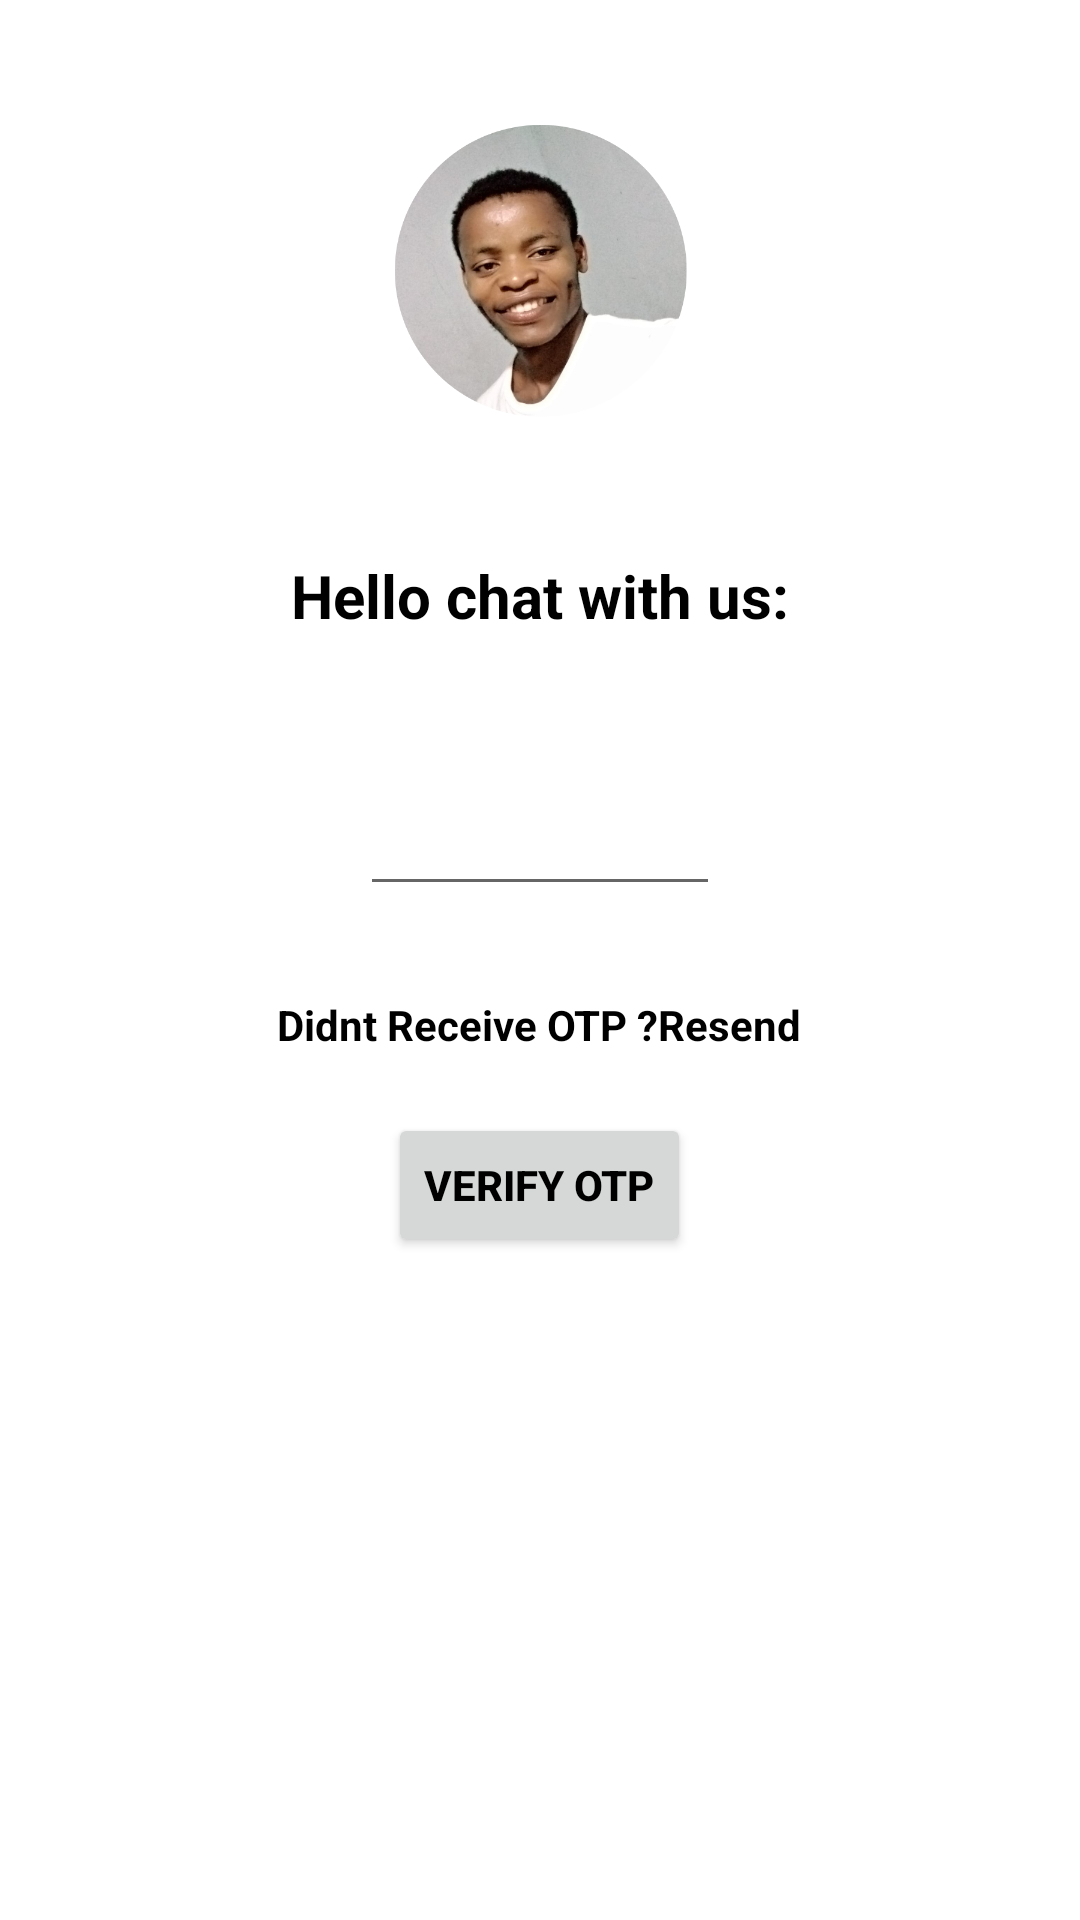

Produce the Android XML layout that renders to this screen, including the resource entries it uses.
<!-- AndroidManifest.xml: application theme Theme.HunkerchatApp -->
<!-- res/layout/activity_verify.xml -->
<?xml version="1.0" encoding="utf-8"?>
<RelativeLayout xmlns:android="http://schemas.android.com/apk/res/android"
    xmlns:tools="http://schemas.android.com/tools"
    android:layout_width="match_parent"
    android:background="@color/white"
    android:layout_height="match_parent"
    tools:context=".verify">

    <ImageView
        android:layout_width="100dp"
        android:layout_height="100dp"
        android:src="@drawable/eduh"
        android:layout_centerHorizontal="true"
        android:layout_marginTop="40dp"
        android:id="@+id/logo"
        android:contentDescription="TODO">

    </ImageView>

    <TextView
        android:layout_width="match_parent"
        android:layout_height="wrap_content"
        android:text="Hello chat with us:"
        android:layout_below="@id/logo"
        android:textColor="@color/black"
        android:id="@+id/chattext"
        android:textStyle="bold"
        android:textSize="20sp"
        android:padding="40dp"
        android:textAlignment="center"
        android:layout_marginTop="5dp">

    </TextView>

    <EditText
        android:id="@+id/verifyOTP"
        android:layout_width="150dp"
        android:layout_height="50dp"
        android:layout_below="@id/chattext"
        android:layout_centerHorizontal="true"
        android:layout_marginLeft="120dp"
        android:layout_marginRight="120dp"
        android:inputType="number"
        android:textAlignment="center"
        tools:ignore="SpeakableTextPresentCheck"
        android:autofillHints="YOU">

    </EditText>
    <TextView
        android:layout_width="wrap_content"
        android:layout_height="wrap_content"
        android:layout_below="@id/verifyOTP"
        android:text="@string/didnt_receive_otp_resend"
        android:textColor="@color/black"
        android:textStyle="bold"
        android:id="@+id/changenumber"
        android:layout_centerHorizontal="true"
        android:layout_marginTop="30dp">
        
    </TextView>

    <android.widget.Button
        android:id="@+id/verify_otp"
        android:layout_width="wrap_content"
        android:layout_height="48dp"
        android:layout_below="@id/changenumber"
        android:layout_centerHorizontal="true"
        android:layout_marginTop="20dp"
        android:text="@string/verify_otp"
        android:textColor="@color/black"
        android:textStyle="bold">

    </android.widget.Button>
    <ProgressBar
        android:layout_width="wrap_content"
        android:layout_height="wrap_content"
        android:layout_below="@id/verify_otp"
        android:layout_centerHorizontal="true"
        android:id="@+id/progress_circular"
        android:visibility="invisible"
        android:layout_marginTop="30dp">

    </ProgressBar>





</RelativeLayout>
<!-- resources referenced by this layout -->
<resources>
  <!-- drawable eduh: jpg bitmap (drawable, 214893 bytes) -->
  <string name="didnt_receive_otp_resend">Didnt Receive OTP ?Resend</string>
  <string name="verify_otp">verify Otp</string>
  <style name="Theme.HunkerchatApp" parent="Theme.MaterialComponents.DayNight.NoActionBar">
          
          <item name="colorPrimary">@color/purple_500</item>
          <item name="colorPrimaryVariant">@color/purple_700</item>
          <item name="colorOnPrimary">@color/white</item>
          
          <item name="colorSecondary">@color/teal_200</item>
          <item name="colorSecondaryVariant">@color/teal_700</item>
          <item name="colorOnSecondary">@color/black</item>
          
          <item name="android:statusBarColor">?attr/colorPrimaryVariant</item>
          
      </style>
  <!-- not gathered from this repository: default colours our renderer supplied (Android Studio template values) -->
  <color name="purple_500">#FF6200EE</color>
  <color name="purple_700">#FF3700B3</color>
  <color name="teal_200">#FF03DAC5</color>
  <color name="teal_700">#FF018786</color>
  <color name="black">#FF000000</color>
  <color name="white">#FFFFFFFF</color>
</resources>
